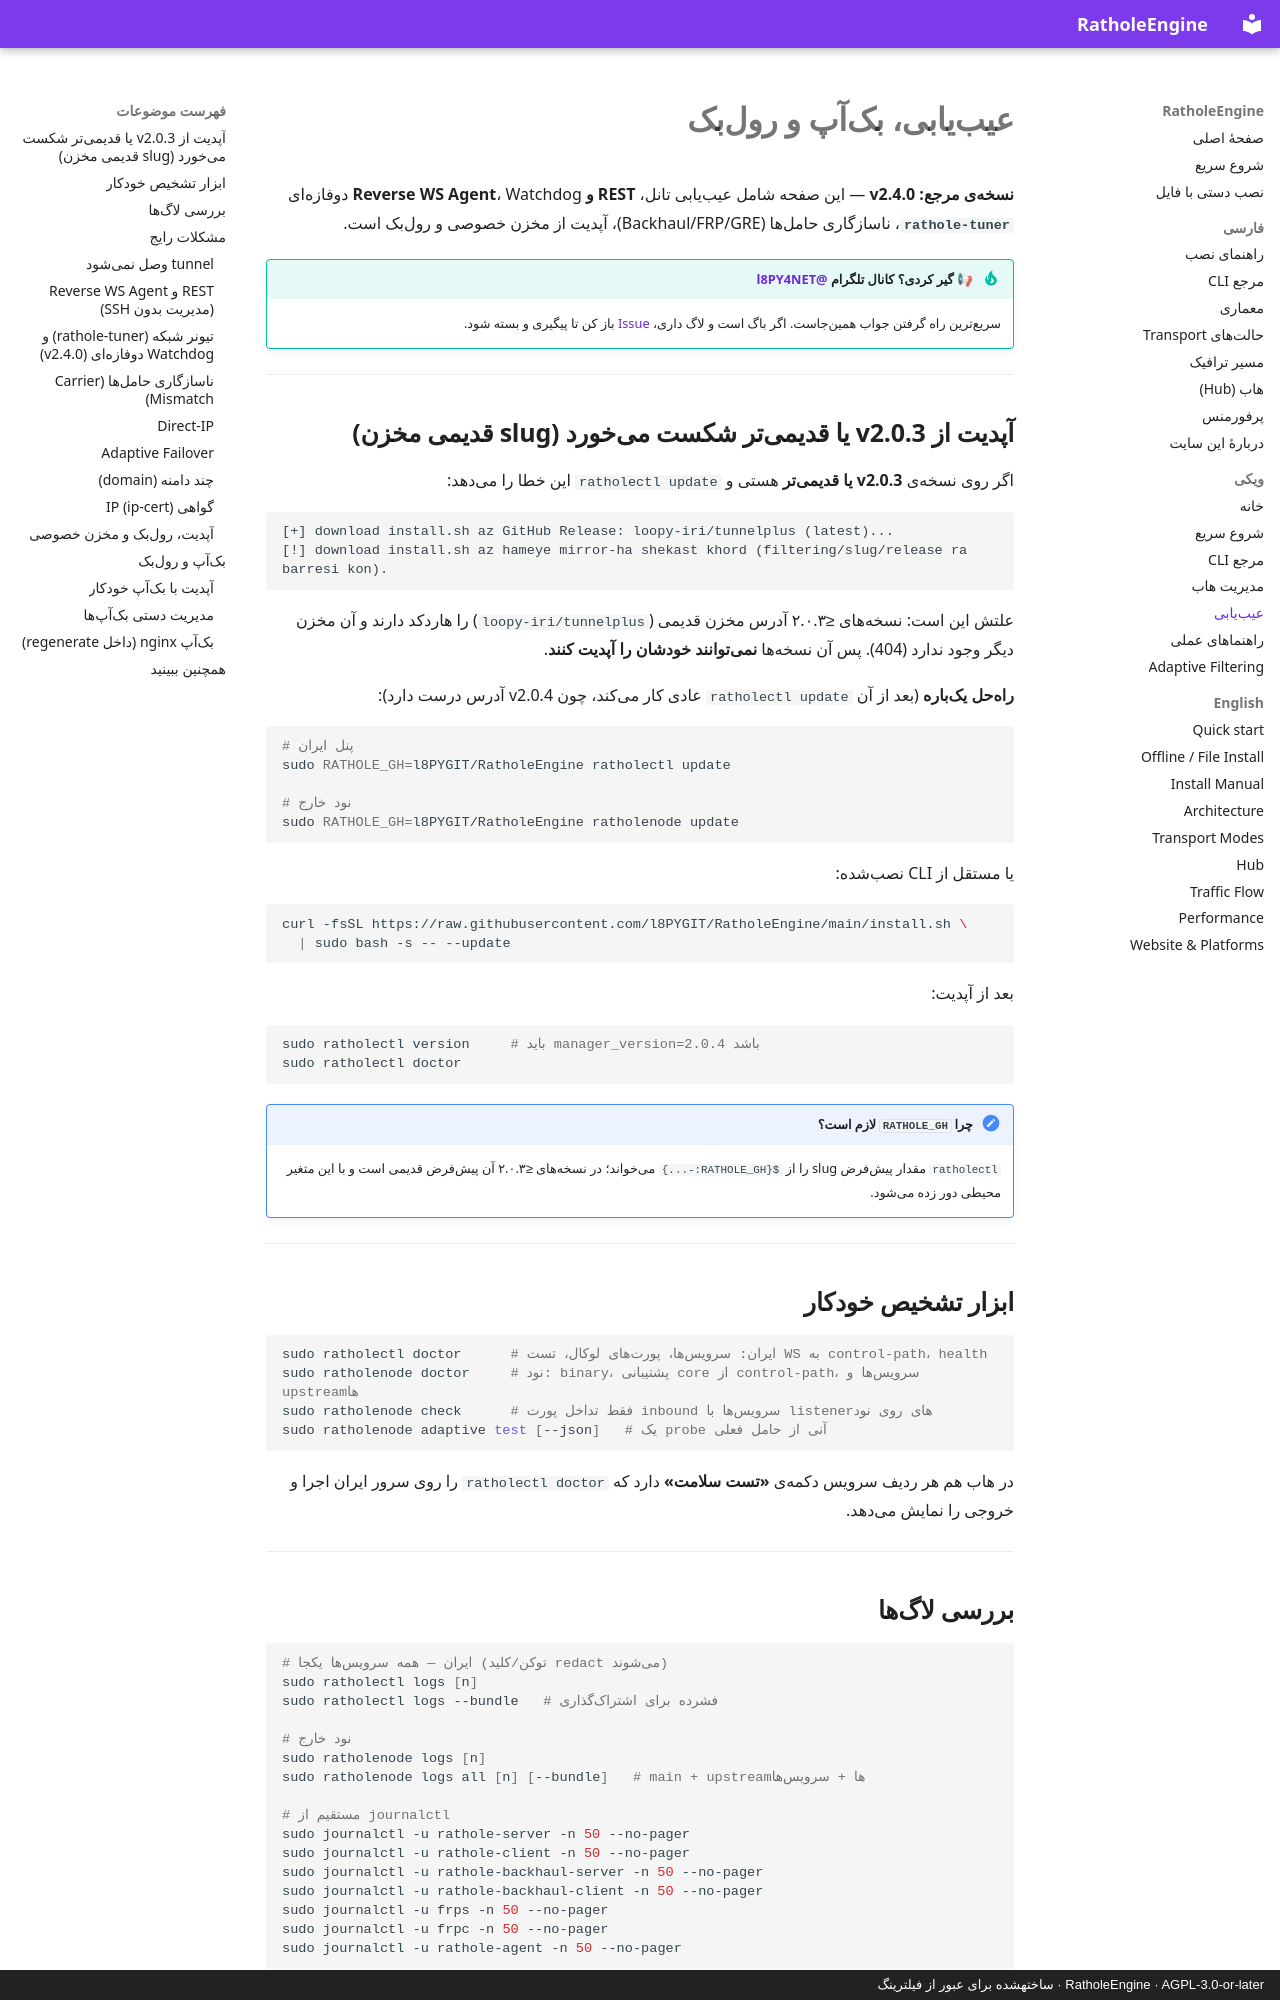

repository: l8PYGIT/RatholeEngine · page: wiki/Troubleshooting/index.html · generator: mkdocs · copyright: RatholeEngine · AGPL-3.0-or-later · ساختهشده برای عبور از فیلترینگ

# عیبیابی، بکآپ و رولبک

**نسخهی مرجع: v2.4.0** — این صفحه شامل عیبیابی تانل، **REST و Reverse WS Agent**، Watchdog دوفازهای **`rathole-tuner`**، ناسازگاری حاملها (Backhaul/FRP/GRE)، آپدیت از مخزن خصوصی و رولبک است.

!!! tip "📢 گیر کردی؟ کانال تلگرام [@l8PY4NET](https://t.me/l8PY4NET)"
    سریعترین راه گرفتن جواب همینجاست. اگر باگ است و لاگ داری،
    [Issue](https://github.com/l8PYGIT/RatholeEngine/issues/new/choose) باز کن تا پیگیری و بسته شود.

---

## آپدیت از v2.0.3 یا قدیمیتر شکست میخورد (slug قدیمی مخزن)

اگر روی نسخهی **v2.0.3 یا قدیمیتر** هستی و `ratholectl update` این خطا را میدهد:

```text
[+] download install.sh az GitHub Release: loopy-iri/tunnelplus (latest)...
[!] download install.sh az hameye mirror-ha shekast khord (filtering/slug/release ra barresi kon).
```

علتش این است: نسخههای ≤۲.۰.۳ آدرس مخزن قدیمی (`loopy-iri/tunnelplus`) را هاردکد دارند و آن مخزن دیگر وجود ندارد (404). پس آن نسخهها **نمیتوانند خودشان را آپدیت کنند**.

**راهحل یکباره** (بعد از آن `ratholectl update` عادی کار میکند، چون v2.0.4 آدرس درست دارد):

```bash
# پنل ایران
sudo RATHOLE_GH=l8PYGIT/RatholeEngine ratholectl update

# نود خارج
sudo RATHOLE_GH=l8PYGIT/RatholeEngine ratholenode update
```

یا مستقل از CLI نصبشده:

```bash
curl -fsSL https://raw.githubusercontent.com/l8PYGIT/RatholeEngine/main/install.sh \
  | sudo bash -s -- --update
```

بعد از آپدیت:

```bash
sudo ratholectl version     # باید manager_version=2.0.4 باشد
sudo ratholectl doctor
```

!!! note "چرا `RATHOLE_GH` لازم است؟"
    `ratholectl` مقدار پیشفرض slug را از `${RATHOLE_GH:-...}` میخواند؛ در نسخههای ≤۲.۰.۳ آن پیشفرض قدیمی است و با این متغیر محیطی دور زده میشود.

---

## ابزار تشخیص خودکار

```bash
sudo ratholectl doctor      # ایران: سرویسها، پورتهای لوکال، تست WS به control-path، health
sudo ratholenode doctor     # نود: binary، پشتیبانی core از control-path، سرویسها و upstreamها
sudo ratholenode check      # فقط تداخل پورت inbound سرویسها با listenerهای روی نود
sudo ratholenode adaptive test [--json]   # یک probe آنی از حامل فعلی
```

در هاب هم هر ردیف سرویس دکمهی **«تست سلامت»** دارد که `ratholectl doctor` را روی سرور ایران اجرا و خروجی را نمایش میدهد.

---

## بررسی لاگها

```bash
# ایران — همه سرویسها یکجا (توکن/کلید redact میشوند)
sudo ratholectl logs [n]
sudo ratholectl logs --bundle   # فشرده برای اشتراکگذاری

# نود خارج
sudo ratholenode logs [n]
sudo ratholenode logs all [n] [--bundle]   # main + upstreamها + سرویسها

# مستقیم از journalctl
sudo journalctl -u rathole-server -n 50 --no-pager
sudo journalctl -u rathole-client -n 50 --no-pager
sudo journalctl -u rathole-backhaul-server -n 50 --no-pager
sudo journalctl -u rathole-backhaul-client -n 50 --no-pager
sudo journalctl -u frps -n 50 --no-pager
sudo journalctl -u frpc -n 50 --no-pager
sudo journalctl -u rathole-agent -n 50 --no-pager
```

> GRE دیمن/systemd unit ندارد (اینترفیس کرنل است)؛ وضعیت آن با `sudo ratholectl gre status` / `sudo ratholenode gre status` و `ip -s link show gre1` بررسی میشود.

---

## مشکلات رایج
